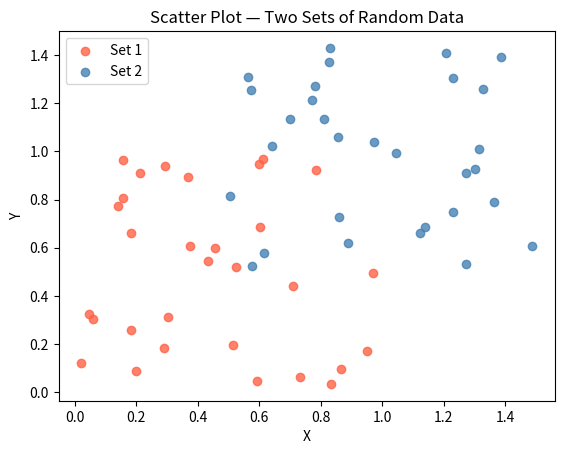

Recreate this plot in Python.
import matplotlib.pyplot as plt
import numpy as np

np.random.seed(42)
X1, Y1 = np.random.rand(30), np.random.rand(30)
X2, Y2 = np.random.rand(30) + 0.5, np.random.rand(30) + 0.5

plt.scatter(X1, Y1, color="tomato",    label="Set 1", alpha=0.8)
plt.scatter(X2, Y2, color="steelblue", label="Set 2", alpha=0.8)
plt.title("Scatter Plot — Two Sets of Random Data")
plt.xlabel("X")
plt.ylabel("Y")
plt.legend()
plt.show()
